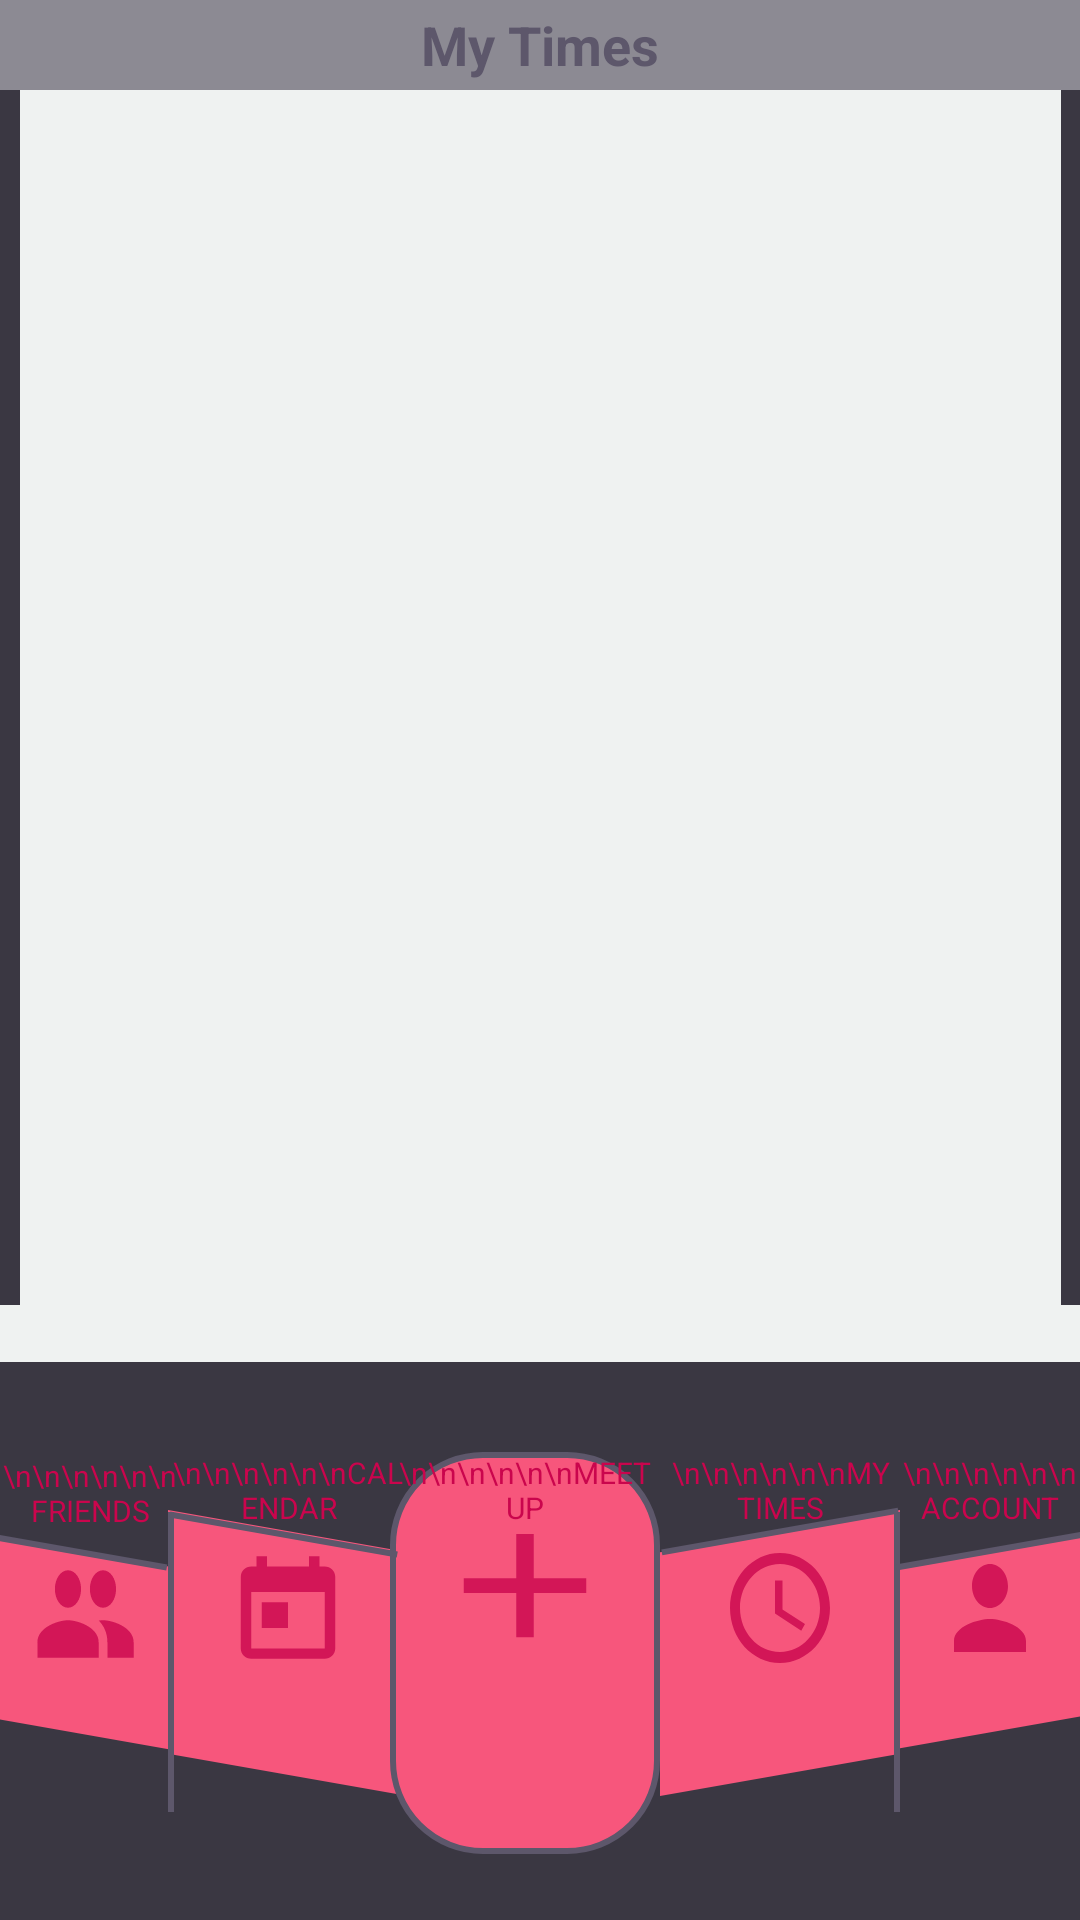

Produce the Android XML layout that renders to this screen, including the resource entries it uses.
<!-- AndroidManifest.xml: application theme AppTheme -->
<!-- res/layout/activity_times.xml -->
<?xml version="1.0" encoding="utf-8"?>
<androidx.constraintlayout.widget.ConstraintLayout xmlns:android="http://schemas.android.com/apk/res/android"
    xmlns:app="http://schemas.android.com/apk/res-auto"
    xmlns:tools="http://schemas.android.com/tools"
    android:layout_width="match_parent"
    android:layout_height="match_parent"
    android:background="@color/buttonColor"
    tools:context=".TimesActivity">

    <TextView
        android:id="@+id/timeDisplay"
        android:layout_width="match_parent"
        android:layout_height="30dp"
        android:background="@color/tabColor"
        android:gravity="center|center_horizontal"
        android:text="My Times"
        android:textColor="@color/darkBackground"
        android:textSize="18sp"
        android:textStyle="bold"
        app:layout_constraintEnd_toEndOf="parent"
        app:layout_constraintStart_toStartOf="parent"
        app:layout_constraintTop_toTopOf="parent" />

    <TextView
        android:id="@+id/statusDisplay"
        android:layout_width="match_parent"
        android:layout_height="wrap_content"
        android:gravity="center|center_horizontal"
        app:layout_constraintEnd_toEndOf="parent"
        app:layout_constraintStart_toStartOf="parent"
        app:layout_constraintTop_toBottomOf="@+id/timeList" />

    <TextView
        android:id="@+id/farRightBtn"
        android:layout_width="60dp"
        android:layout_height="126dp"
        android:layout_marginStart="300dp"
        android:layout_marginTop="484dp"
        android:background="@drawable/rightbutton_background"
        android:gravity="center_horizontal"
        android:onClick="goToAccount"
        android:text="\n\n\n\n\n\nACCOUNT"
        android:textColor="#CA054D"
        android:textSize="10sp"
        app:layout_constraintStart_toStartOf="parent"
        app:layout_constraintTop_toTopOf="parent" />

    <TextView
        android:id="@+id/farLeftBtn"
        android:layout_width="60dp"
        android:layout_height="126dp"
        android:layout_centerInParent="true"
        android:layout_marginTop="485dp"
        android:background="@drawable/leftbutton_background"
        android:gravity="center_horizontal"
        android:onClick="goToFriends"
        android:text="\n\n\n\n\n\nFRIENDS"
        android:textColor="#CA054D"
        android:textSize="10sp"
        app:layout_constraintStart_toStartOf="parent"
        app:layout_constraintTop_toTopOf="parent" />

    <TextView
        android:id="@+id/centerRightBtn"
        android:layout_width="80dp"
        android:layout_height="134dp"
        android:layout_centerInParent="true"
        android:layout_marginTop="484dp"
        android:layout_marginEnd="60dp"
        android:background="@drawable/centerrightbutton_background"
        android:gravity="center_horizontal"
        android:onClick="goToTimes"
        android:text="\n\n\n\n\n\nMY TIMES"
        android:textColor="#CA054D"
        android:textSize="10sp"
        app:layout_constraintEnd_toEndOf="parent"
        app:layout_constraintTop_toTopOf="parent" />

    <TextView
        android:id="@+id/centerLeftBtn"
        android:layout_width="80dp"
        android:layout_height="134dp"
        android:layout_centerInParent="true"
        android:layout_marginStart="56dp"
        android:layout_marginTop="484dp"
        android:background="@drawable/centerleftbutton_background"
        android:gravity="center_horizontal"
        android:onClick="goToCalendar"
        android:text="\n\n\n\n\n\nCALENDAR"
        android:textColor="#CA054D"
        android:textSize="10sp"
        app:layout_constraintStart_toStartOf="@+id/farLeftBtn"
        app:layout_constraintTop_toTopOf="parent" />

    <TextView
        android:id="@+id/centerBtn"
        android:layout_width="90dp"
        android:layout_height="134dp"
        android:layout_marginTop="484dp"
        android:background="@drawable/centerbutton_background"
        android:gravity="center_horizontal"
        android:onClick="goToAddTime"
        android:text="\n\n\n\n\n\nMEET UP"
        android:textColor="#CA054D"
        android:textSize="10sp"
        app:layout_constraintEnd_toStartOf="@+id/centerRightBtn"
        app:layout_constraintHorizontal_bias="1.0"
        app:layout_constraintStart_toEndOf="@+id/centerLeftBtn"
        app:layout_constraintTop_toTopOf="parent" />

    <View
        android:id="@+id/line1"
        android:layout_width="2dp"
        android:layout_height="100dp"
        android:layout_marginStart="56dp"
        android:layout_marginTop="504dp"
        android:background="#5D576B"
        app:layout_constraintStart_toStartOf="@+id/farLeftBtn"
        app:layout_constraintTop_toTopOf="parent" />

    <View
        android:id="@+id/line2"
        android:layout_width="2dp"
        android:layout_height="100dp"
        android:layout_marginTop="504dp"
        android:layout_marginEnd="60dp"
        android:background="#5D576B"
        app:layout_constraintEnd_toEndOf="parent"
        app:layout_constraintTop_toTopOf="parent" />

    <View
        android:id="@+id/line3"
        android:layout_width="100dp"
        android:layout_height="100dp"
        android:layout_marginTop="464dp"
        android:layout_marginEnd="303dp"
        android:background="@drawable/leftline_background"
        app:layout_constraintEnd_toEndOf="parent"
        app:layout_constraintTop_toTopOf="parent" />

    <View
        android:id="@+id/line4"
        android:layout_width="79dp"
        android:layout_height="133dp"
        android:layout_marginTop="445dp"
        android:layout_marginEnd="226dp"
        android:background="@drawable/leftline_background"
        app:layout_constraintEnd_toEndOf="parent"
        app:layout_constraintTop_toTopOf="parent" />

    <View
        android:id="@+id/line5"
        android:layout_width="100dp"
        android:layout_height="100dp"
        android:layout_marginStart="297dp"
        android:layout_marginTop="464dp"
        android:background="@drawable/rightline_background"
        app:layout_constraintStart_toStartOf="parent"
        app:layout_constraintTop_toTopOf="parent" />

    <View
        android:id="@+id/line6"
        android:layout_width="82dp"
        android:layout_height="133dp"
        android:layout_marginStart="219dp"
        android:layout_marginTop="444dp"
        android:background="@drawable/rightline_background"
        app:layout_constraintStart_toStartOf="parent"
        app:layout_constraintTop_toTopOf="parent" />

    <ListView
        android:id="@+id/timeList"
        android:layout_width="347dp"
        android:layout_height="405dp"
        app:layout_constraintEnd_toEndOf="parent"
        app:layout_constraintStart_toStartOf="parent"
        app:layout_constraintTop_toBottomOf="@+id/timeDisplay" />

</androidx.constraintlayout.widget.ConstraintLayout>
<!-- resources referenced by this layout -->
<resources>
  <color name="buttonColor">#3A3742</color>
  <color name="darkBackground">#5D576B</color>
  <color name="tabColor">#8C8A93</color>
  <!-- drawable leftline_background (drawable) -->
  <?xml version="1.0" encoding="utf-8"?>
  <layer-list xmlns:android="http://schemas.android.com/apk/res/android">
      <item>
          <rotate
              android:fromDegrees="190"
              android:pivotX="50%"
              android:pivotY="50%"
              android:toDegrees="0">
              <shape
                  android:shape="line"
                  android:top="1dip">
                  <stroke
                      android:width="2dp"
                      android:color="@color/darkBackground"/>
              </shape>
          </rotate>
      </item>
  </layer-list>
  <!-- drawable rightline_background (drawable) -->
  <?xml version="1.0" encoding="utf-8"?>
  <layer-list xmlns:android="http://schemas.android.com/apk/res/android">
      <item>
          <rotate
              android:fromDegrees="170"
              android:pivotX="50%"
              android:pivotY="50%"
              android:toDegrees="0">
              <shape
                  android:shape="line"
                  android:top="1dip">
                  <stroke
                      android:width="2dp"
                      android:color="@color/darkBackground"/>
              </shape>
          </rotate>
      </item>
  </layer-list>
  <style name="AppTheme" parent="Theme.AppCompat.Light.NoActionBar">
          
          <item name="colorPrimary">@color/colorPrimary</item>
          <item name="colorPrimaryDark">@color/colorPrimaryDark</item>
          <item name="colorAccent">@color/colorAccent</item>
          <item name="android:textColor">#5D576B</item>
          <item name="android:background">#EFF2F1</item>
      </style>
  <color name="lightPop">#F7567C</color>
  <!-- drawable add_ic (drawable-anydpi) -->
  <vector xmlns:android="http://schemas.android.com/apk/res/android"
      android:width="24dp"
      android:height="24dp"
      android:viewportWidth="24"
      android:viewportHeight="24"
      android:tint="@color/popColor"
      android:alpha="0.8">
      <path
          android:fillColor="#FF000000"
          android:pathData="M19,13h-6v6h-2v-6H5v-2h6V5h2v6h6v2z"/>
  </vector>
  <!-- drawable calendar_ic (drawable-anydpi) -->
  <vector xmlns:android="http://schemas.android.com/apk/res/android"
      android:width="24dp"
      android:height="24dp"
      android:viewportWidth="24"
      android:viewportHeight="24"
      android:tint="@color/popColor"
      android:alpha="0.8">
      <path
          android:fillColor="#FF000000"
          android:pathData="M19,3h-1L18,1h-2v2L8,3L8,1L6,1v2L5,3c-1.11,0 -1.99,0.9 -1.99,2L3,19c0,1.1 0.89,2 2,2h14c1.1,0 2,-0.9 2,-2L21,5c0,-1.1 -0.9,-2 -2,-2zM19,19L5,19L5,8h14v11zM7,10h5v5L7,15z"/>
  </vector>
  <!-- drawable time_ic (drawable-anydpi) -->
  <vector xmlns:android="http://schemas.android.com/apk/res/android"
      android:width="24dp"
      android:height="24dp"
      android:viewportWidth="24"
      android:viewportHeight="24"
      android:tint="@color/popColor"
      android:alpha="0.8">
      <path
          android:fillColor="#FF000000"
          android:pathData="M11.99,2C6.47,2 2,6.48 2,12s4.47,10 9.99,10C17.52,22 22,17.52 22,12S17.52,2 11.99,2zM12,20c-4.42,0 -8,-3.58 -8,-8s3.58,-8 8,-8 8,3.58 8,8 -3.58,8 -8,8zM12.5,7H11v6l5.25,3.15 0.75,-1.23 -4.5,-2.67z"/>
  </vector>
  <!-- drawable account_ic (drawable-anydpi) -->
  <vector xmlns:android="http://schemas.android.com/apk/res/android"
      android:width="24dp"
      android:height="24dp"
      android:viewportWidth="24"
      android:viewportHeight="24"
      android:tint="@color/popColor"
      android:alpha="0.8">
      <path
          android:fillColor="#FF000000"
          android:pathData="M12,12c2.21,0 4,-1.79 4,-4s-1.79,-4 -4,-4 -4,1.79 -4,4 1.79,4 4,4zM12,14c-2.67,0 -8,1.34 -8,4v2h16v-2c0,-2.66 -5.33,-4 -8,-4z"/>
  </vector>
  <color name="colorPrimary">#6200EE</color>
  <color name="colorPrimaryDark">#3700B3</color>
  <color name="colorAccent">#03DAC5</color>
  <color name="popColor">#CA054D</color>
</resources>
